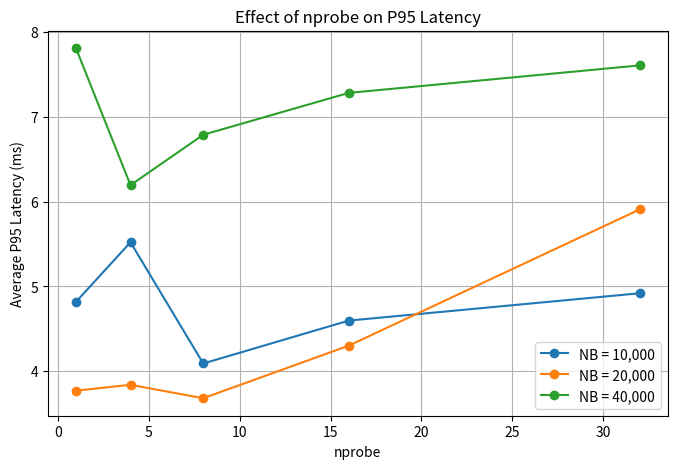
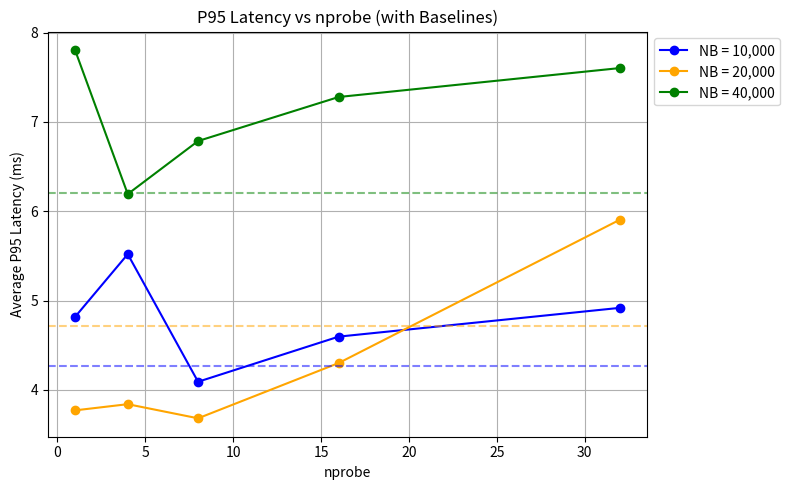

Here is the Python script that generated these plots, in order:
import numpy as np
import matplotlib.pyplot as plt

nprobe = [1, 4, 8, 16, 32]

p95_10k = [
    np.mean([3.913199901580773, 5.729353427886962, 6.0821890830993635, 2.5591611862182613, 5.802023410797119]),
    np.mean([5.835580825805664, 5.246853828430174, 5.876553058624264, 5.701053142547604, 4.940497875213614]),
    np.mean([3.7176847457885724, 4.312252998352023, 5.459845066070556, 3.336930274963379, 3.6304354667663556]),
    np.mean([3.5157561302184956, 5.362284183502197, 4.916977882385243, 6.1971068382263175, 2.9916405677795357]),
    np.mean([4.133892059326161, 3.619194030761718, 5.003154277801509, 5.697906017303464, 6.140625476837158])
]

p95_20k = [
    np.mean([3.645443916320801, 3.664290904998779, 3.841102123260497, 3.8421630859375, 3.862738609313965]),
    np.mean([3.815329074859619, 3.9085149765014644, 3.9199590682983394, 4.08804416656494, 3.4702420234680176]),
    np.mean([3.5042166709899902, 3.7882924079895015, 3.704380989074707, 3.508865833282469, 3.9055585861206055]),
    np.mean([3.5039782524108873, 3.8078069686889644, 5.369353294372559, 3.7632226943969718, 5.061769485473633]),
    np.mean([4.192101955413816, 6.18394613265991, 6.316184997558592, 6.180953979492186, 6.6580653190612775])
]

p95_40k = [
    np.mean([7.286143302917469, 7.417583465576163, 7.846558094024656, 8.229458332061766, 8.251941204071043]),
    np.mean([1.880311965942382, 7.771790027618407, 6.571865081787107, 6.895041465759275, 7.845175266265869]),
    np.mean([6.088221073150635, 6.23049736022949, 6.954932212829589, 8.068108558654782, 6.5918564796447745]),
    np.mean([7.979381084442138, 7.748281955718992, 6.700599193572996, 6.136715412139893, 7.8338623046875]),
    np.mean([6.657814979553214, 7.861769199371338, 7.632064819335936, 8.11527967453003, 7.752215862274167])
]

plt.figure(figsize=(8, 5))
plt.plot(nprobe, p95_10k, marker='o', label='NB = 10,000')
plt.plot(nprobe, p95_20k, marker='o', label='NB = 20,000')
plt.plot(nprobe, p95_40k, marker='o', label='NB = 40,000')

plt.xlabel('nprobe')
plt.ylabel('Average P95 Latency (ms)')
plt.title('Effect of nprobe on P95 Latency')
plt.legend()
plt.grid(True)
plt.show()




nprobe = [1, 4, 8, 16, 32]

plt.figure(figsize=(8, 5))

plt.plot(nprobe, p95_10k, marker='o', color='blue', label='NB = 10,000')
plt.plot(nprobe, p95_20k, marker='o', color='orange', label='NB = 20,000')
plt.plot(nprobe, p95_40k, marker='o', color='green', label='NB = 40,000')

plt.axhline(4.27, linestyle='--', color='blue', alpha=0.5)
plt.axhline(4.72, linestyle='--', color='orange', alpha=0.5)
plt.axhline(6.21, linestyle='--', color='green', alpha=0.5)

plt.xlabel('nprobe')
plt.ylabel('Average P95 Latency (ms)')
plt.title('P95 Latency vs nprobe (with Baselines)')
plt.legend(loc='upper left')
plt.grid(True)

plt.legend(loc='upper left', bbox_to_anchor=(1, 1))
plt.tight_layout()

plt.show()
